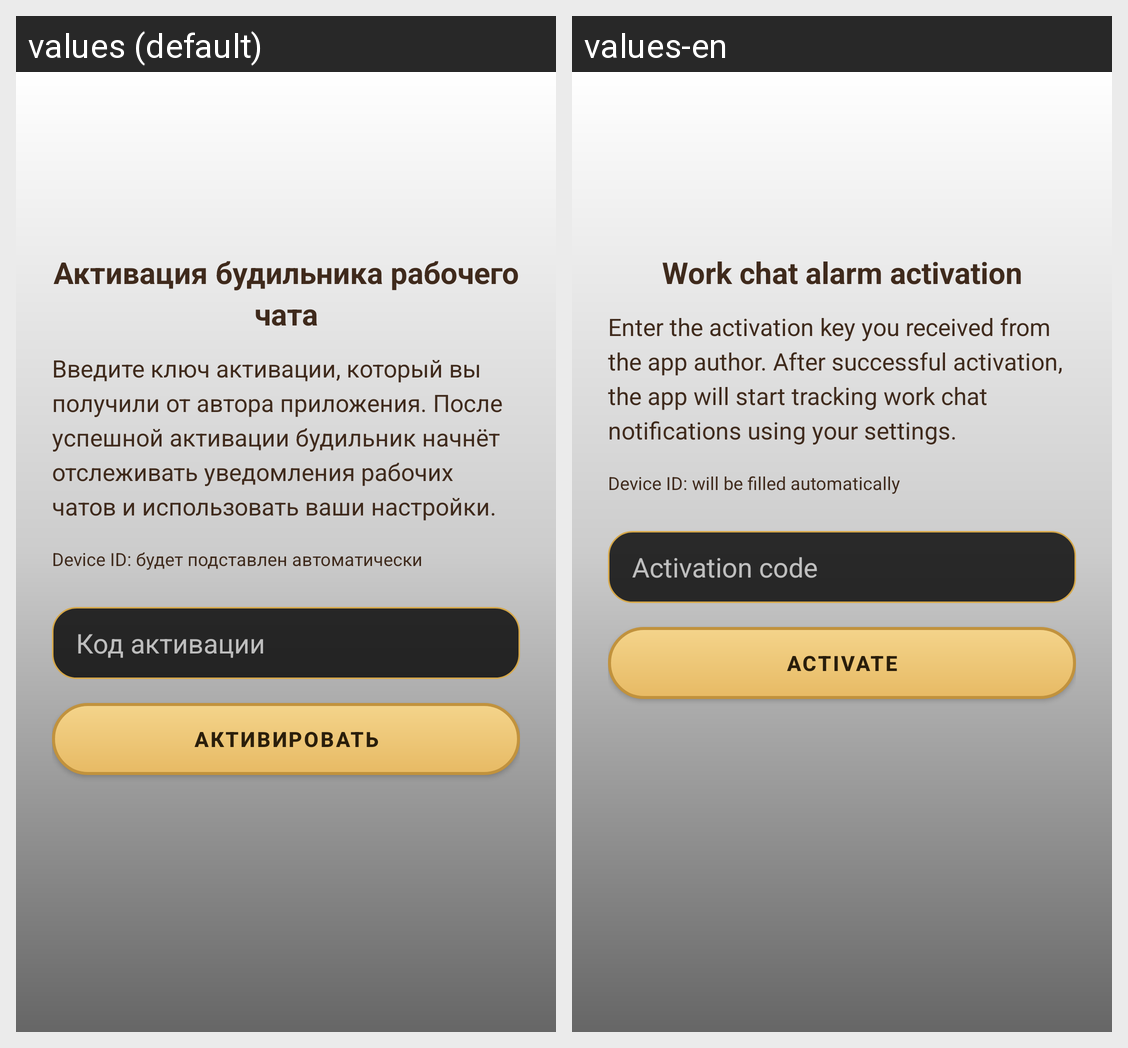

Locale-by-locale string values for the Android screen shown in this grid:
Android screen res/layout/activity_verify.xml rendered under 2 locales, left to right: values (default), values-en. Device: Nexus 5 (rendered at 1080×1920; each locale shown at half size, 540×960, under a caption strip naming it); theme Theme.TelegramAlarm.
Strings drawn on this screen, with the default value and each locale's value (text and hints the layout hard-codes, and strings that could not be matched under every locale, appear in the picture but are not listed):

verify_title
  values: Активация будильника рабочего чата
  values-en: Work chat alarm activation

verify_desc
  values: Введите ключ активации, который вы получили от автора приложения. После успешной активации будильник начнёт отслеживать уведомления рабочих чатов и использовать ваши настройки.
  values-en: Enter the activation key you received from the app author. After successful activation, the app will start tracking work chat notifications using your settings.

verify_device_id_placeholder
  values: Device ID: будет подставлен автоматически
  values-en: Device ID: will be filled automatically

verify_code_hint
  values: Код активации
  values-en: Activation code

verify_btn
  values: АКТИВИРОВАТЬ
  values-en: ACTIVATE
